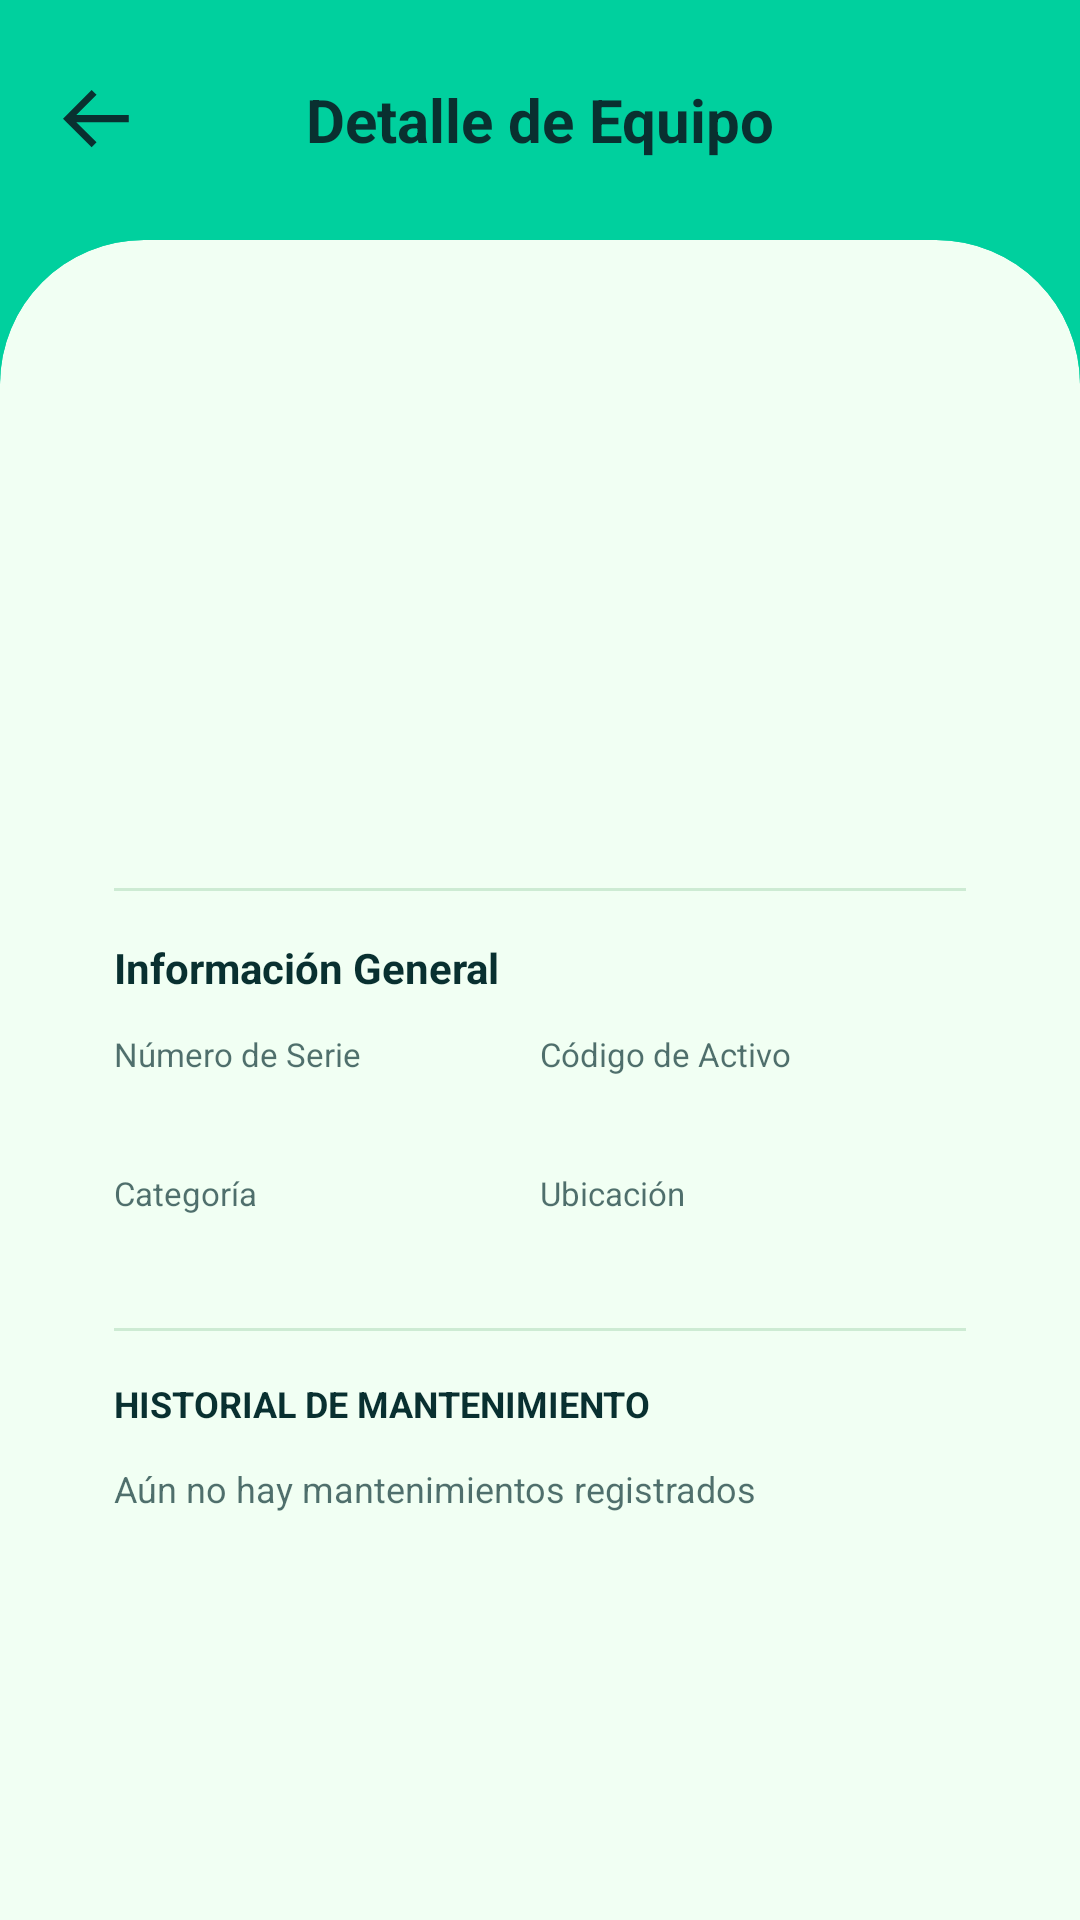

Write the Android layout XML for this screen, with the resource values it uses.
<!-- AndroidManifest.xml: application theme Theme.EquipStock -->
<!-- res/layout/fragment_equipo_detalle.xml -->
<?xml version="1.0" encoding="utf-8"?>
<LinearLayout xmlns:android="http://schemas.android.com/apk/res/android"
    xmlns:app="http://schemas.android.com/apk/res-auto"
    android:layout_width="match_parent"
    android:layout_height="match_parent"
    android:background="@color/background"
    android:orientation="vertical">

    <LinearLayout
        android:layout_width="match_parent"
        android:layout_height="80dp"
        android:gravity="center_vertical"
        android:orientation="horizontal"
        android:paddingStart="8dp"
        android:paddingEnd="8dp">

        <ImageButton
            android:id="@+id/btnVolver"
            android:layout_width="48dp"
            android:layout_height="48dp"
            android:background="?attr/selectableItemBackgroundBorderless"
            android:contentDescription="@string/volver"
            android:src="@drawable/ic_arrow_back"
            app:tint="@color/text_on_background" />

        <TextView
            android:layout_width="0dp"
            android:layout_height="wrap_content"
            android:layout_weight="1"
            android:gravity="center"
            android:text="@string/equipo_detalle_titulo"
            android:textColor="@color/text_on_background"
            android:textSize="20sp"
            android:textStyle="bold" />

        <ImageButton
            android:id="@+id/btnMenu"
            android:layout_width="48dp"
            android:layout_height="48dp"
            android:background="?attr/selectableItemBackgroundBorderless"
            android:contentDescription="@string/equipo_menu"
            android:src="@drawable/ic_more_vert"
            android:visibility="invisible"
            app:tint="@color/text_on_background" />
    </LinearLayout>

    <com.google.android.material.card.MaterialCardView
        android:layout_width="match_parent"
        android:layout_height="0dp"
        android:layout_weight="1"
        app:cardBackgroundColor="@color/surface"
        app:cardElevation="0dp"
        app:shapeAppearance="@style/ShapeTopRounded"
        app:strokeWidth="0dp">

        <ScrollView
            android:layout_width="match_parent"
            android:layout_height="match_parent"
            android:fillViewport="true">

            <LinearLayout
                android:layout_width="match_parent"
                android:layout_height="wrap_content"
                android:orientation="vertical"
                android:padding="24dp">

                <ImageView
                    android:id="@+id/ivIcono"
                    android:layout_width="96dp"
                    android:layout_height="96dp"
                    android:layout_gravity="center_horizontal"
                    android:importantForAccessibility="no"
                    android:scaleType="fitCenter" />

                <TextView
                    android:id="@+id/tvNombre"
                    android:layout_width="wrap_content"
                    android:layout_height="wrap_content"
                    android:layout_gravity="center_horizontal"
                    android:layout_marginTop="8dp"
                    android:textColor="@color/text_primary"
                    android:textSize="16sp"
                    android:textStyle="bold" />

                <TextView
                    android:id="@+id/tvEstado"
                    android:layout_width="wrap_content"
                    android:layout_height="wrap_content"
                    android:layout_gravity="center_horizontal"
                    android:layout_marginTop="8dp"
                    android:background="@drawable/bg_pill"
                    android:paddingStart="12dp"
                    android:paddingTop="4dp"
                    android:paddingEnd="12dp"
                    android:paddingBottom="4dp"
                    android:textSize="12sp"
                    android:textStyle="bold" />

                <View
                    android:layout_width="match_parent"
                    android:layout_height="1dp"
                    android:layout_marginTop="20dp"
                    android:background="@color/card_stroke" />

                <TextView
                    android:layout_width="wrap_content"
                    android:layout_height="wrap_content"
                    android:layout_marginTop="16dp"
                    android:text="@string/equipo_detalle_info"
                    android:textColor="@color/text_primary"
                    android:textSize="14sp"
                    android:textStyle="bold" />

                <LinearLayout
                    android:layout_width="match_parent"
                    android:layout_height="wrap_content"
                    android:layout_marginTop="12dp"
                    android:orientation="horizontal">

                    <LinearLayout
                        android:layout_width="0dp"
                        android:layout_height="wrap_content"
                        android:layout_weight="1"
                        android:orientation="vertical">

                        <TextView
                            android:layout_width="wrap_content"
                            android:layout_height="wrap_content"
                            android:alpha="0.7"
                            android:text="@string/equipo_detalle_serie"
                            android:textColor="@color/text_primary"
                            android:textSize="11sp" />

                        <TextView
                            android:id="@+id/tvSerie"
                            android:layout_width="wrap_content"
                            android:layout_height="wrap_content"
                            android:textColor="@color/text_primary"
                            android:textSize="13sp"
                            android:textStyle="bold" />
                    </LinearLayout>

                    <LinearLayout
                        android:layout_width="0dp"
                        android:layout_height="wrap_content"
                        android:layout_weight="1"
                        android:orientation="vertical">

                        <TextView
                            android:layout_width="wrap_content"
                            android:layout_height="wrap_content"
                            android:alpha="0.7"
                            android:text="@string/equipo_detalle_codigo"
                            android:textColor="@color/text_primary"
                            android:textSize="11sp" />

                        <TextView
                            android:id="@+id/tvCodigo"
                            android:layout_width="wrap_content"
                            android:layout_height="wrap_content"
                            android:textColor="@color/text_primary"
                            android:textSize="13sp"
                            android:textStyle="bold" />
                    </LinearLayout>
                </LinearLayout>

                <LinearLayout
                    android:layout_width="match_parent"
                    android:layout_height="wrap_content"
                    android:layout_marginTop="14dp"
                    android:orientation="horizontal">

                    <LinearLayout
                        android:layout_width="0dp"
                        android:layout_height="wrap_content"
                        android:layout_weight="1"
                        android:orientation="vertical">

                        <TextView
                            android:layout_width="wrap_content"
                            android:layout_height="wrap_content"
                            android:alpha="0.7"
                            android:text="@string/equipo_detalle_categoria"
                            android:textColor="@color/text_primary"
                            android:textSize="11sp" />

                        <TextView
                            android:id="@+id/tvCategoria"
                            android:layout_width="wrap_content"
                            android:layout_height="wrap_content"
                            android:textColor="@color/text_primary"
                            android:textSize="13sp"
                            android:textStyle="bold" />
                    </LinearLayout>

                    <LinearLayout
                        android:layout_width="0dp"
                        android:layout_height="wrap_content"
                        android:layout_weight="1"
                        android:orientation="vertical">

                        <TextView
                            android:layout_width="wrap_content"
                            android:layout_height="wrap_content"
                            android:alpha="0.7"
                            android:text="@string/equipo_detalle_ubicacion"
                            android:textColor="@color/text_primary"
                            android:textSize="11sp" />

                        <TextView
                            android:id="@+id/tvUbicacion"
                            android:layout_width="wrap_content"
                            android:layout_height="wrap_content"
                            android:textColor="@color/text_primary"
                            android:textSize="13sp"
                            android:textStyle="bold" />
                    </LinearLayout>
                </LinearLayout>

                <View
                    android:layout_width="match_parent"
                    android:layout_height="1dp"
                    android:layout_marginTop="20dp"
                    android:background="@color/card_stroke" />

                <TextView
                    android:layout_width="wrap_content"
                    android:layout_height="wrap_content"
                    android:layout_marginTop="16dp"
                    android:text="@string/equipo_detalle_historial"
                    android:textColor="@color/text_primary"
                    android:textSize="12sp"
                    android:textStyle="bold" />

                <TextView
                    android:id="@+id/tvHistorialVacio"
                    android:layout_width="wrap_content"
                    android:layout_height="wrap_content"
                    android:layout_marginTop="12dp"
                    android:alpha="0.7"
                    android:text="@string/equipo_detalle_historial_vacio"
                    android:textColor="@color/text_primary"
                    android:textSize="12sp" />

                <LinearLayout
                    android:id="@+id/historialContainer"
                    android:layout_width="match_parent"
                    android:layout_height="wrap_content"
                    android:orientation="vertical" />

                <TextView
                    android:id="@+id/tvVerHistorial"
                    android:layout_width="wrap_content"
                    android:layout_height="wrap_content"
                    android:layout_gravity="center_horizontal"
                    android:layout_marginTop="12dp"
                    android:padding="8dp"
                    android:text="@string/equipo_detalle_ver_historial"
                    android:textColor="@color/text_primary"
                    android:textSize="12sp"
                    android:visibility="gone" />
            </LinearLayout>
        </ScrollView>
    </com.google.android.material.card.MaterialCardView>
</LinearLayout>
<!-- resources referenced by this layout -->
<resources>
  <color name="background">#00D09E</color>
  <color name="card_stroke">#CDEBD3</color>
  <color name="surface">#F1FFF3</color>
  <color name="text_on_background">#093030</color>
  <color name="text_primary">#093030</color>
  <!-- drawable ic_arrow_back (drawable) -->
  <vector xmlns:android="http://schemas.android.com/apk/res/android"
      android:width="22dp"
      android:height="20dp"
      android:viewportWidth="22"
      android:viewportHeight="20">
    <path
        android:pathData="M9.545,19.091L-0,9.545L9.545,-0L11.186,1.619L4.432,8.373H21.925V10.717H4.432L11.186,17.45L9.545,19.091Z"
        android:fillColor="#ffffff"/>
  </vector>
  <!-- drawable ic_more_vert (drawable) -->
  <vector xmlns:android="http://schemas.android.com/apk/res/android"
      android:width="32dp"
      android:height="32dp"
      android:viewportWidth="32"
      android:viewportHeight="32">
    <path
        android:pathData="M16,13.333C15.293,13.333 14.615,13.614 14.114,14.115C13.614,14.615 13.333,15.293 13.333,16C13.333,16.707 13.614,17.386 14.114,17.886C14.615,18.386 15.293,18.667 16,18.667C16.707,18.667 17.385,18.386 17.886,17.886C18.386,17.386 18.667,16.707 18.667,16C18.667,15.293 18.386,14.615 17.886,14.115C17.385,13.614 16.707,13.333 16,13.333ZM16,21.333C15.293,21.333 14.615,21.614 14.114,22.115C13.614,22.615 13.333,23.293 13.333,24C13.333,24.707 13.614,25.386 14.114,25.886C14.615,26.386 15.293,26.667 16,26.667C16.707,26.667 17.385,26.386 17.886,25.886C18.386,25.386 18.667,24.707 18.667,24C18.667,23.293 18.386,22.615 17.886,22.115C17.385,21.614 16.707,21.333 16,21.333ZM16,5.333C15.293,5.333 14.615,5.614 14.114,6.115C13.614,6.615 13.333,7.293 13.333,8C13.333,8.707 13.614,9.386 14.114,9.886C14.615,10.386 15.293,10.667 16,10.667C16.707,10.667 17.385,10.386 17.886,9.886C18.386,9.386 18.667,8.707 18.667,8C18.667,7.293 18.386,6.615 17.886,6.115C17.385,5.614 16.707,5.333 16,5.333Z"
        android:fillColor="#ffffff"/>
  </vector>
  <string name="equipo_detalle_categoria">Categoría</string>
  <string name="equipo_detalle_codigo">Código de Activo</string>
  <string name="equipo_detalle_historial">HISTORIAL DE MANTENIMIENTO</string>
  <string name="equipo_detalle_historial_vacio">Aún no hay mantenimientos registrados</string>
  <string name="equipo_detalle_info">Información General</string>
  <string name="equipo_detalle_serie">Número de Serie</string>
  <string name="equipo_detalle_titulo">Detalle de Equipo</string>
  <string name="equipo_detalle_ubicacion">Ubicación</string>
  <string name="equipo_detalle_ver_historial">Ver historial completo →</string>
  <string name="equipo_menu">Más opciones</string>
  <style name="ShapeTopRounded" parent="">
          <item name="cornerFamily">rounded</item>
          <item name="cornerSizeTopLeft">48dp</item>
          <item name="cornerSizeTopRight">48dp</item>
          <item name="cornerSizeBottomLeft">0dp</item>
          <item name="cornerSizeBottomRight">0dp</item>
      </style>
  <style name="Theme.EquipStock" parent="Base.Theme.EquipStock" />
  <style name="Base.Theme.EquipStock" parent="Theme.Material3.DayNight.NoActionBar">
          
          
      </style>
</resources>
